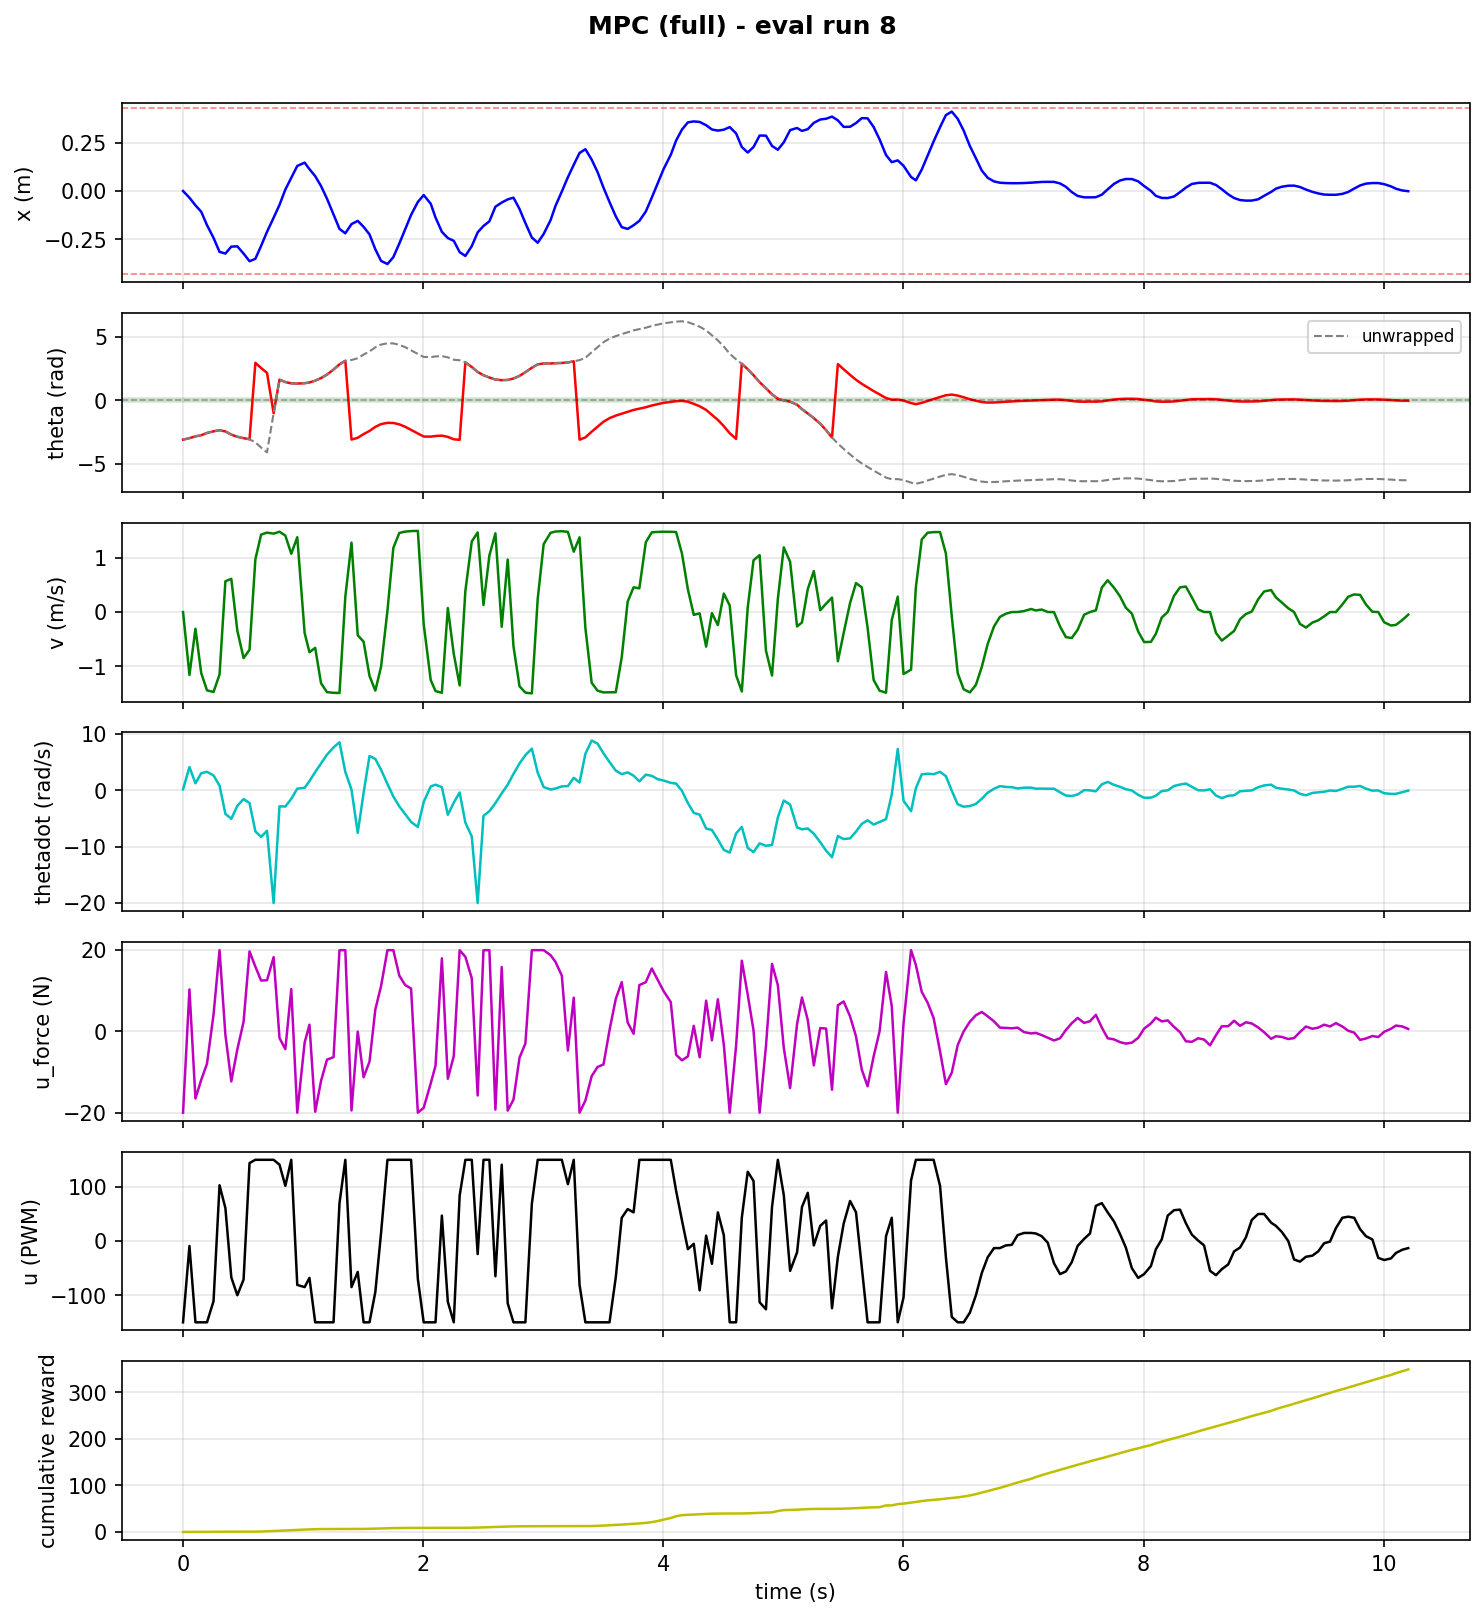

The table this chart was drawn from, first rows:
step, time_s, x_counts, x_m, theta_rad, theta_unwrapped, v_counts_s, v_m_s, thetadot_rad_s, tripped, u_force_N, u_pwm, reward, cum_reward, upright, stabilized, solve_success, solve_retry, solve_time_ms, host_solve_ms
1, 0.001375, 17.0, 0.0006641, -3.11, -3.11, 0.0, 0.0, 0.192, 0, -20.0, -150, 0.005734, 0.005734, 0, 0, 1.0, 0.0, 0.6375, 1.053
2, 0.05464, -874.0, -0.03414, -2.99, -2.99, -29707, -1.16, 4.158, 0, 10.34, -9, 0.02111, 0.02684, 0, 0, 0.0, 1.0, 2.63, 3.537
3, 0.1046, -1881, -0.07348, -2.85, -2.85, -7864, -0.3072, 1.27, 0, -16.51, -150, 0.03596, 0.0628, 0, 0, 0.0, 1.0, 2.611, 3.772
4, 0.1525, -2728, -0.1066, -2.76, -2.76, -28742, -1.123, 3.052, 0, -11.94, -150, 0.0768, 0.1396, 0, 0, 0.0, 1.0, 1.917, 2.753
5, 0.2007, -4503, -0.1759, -2.58, -2.58, -36956, -1.444, 3.315, 0, -7.963, -150, 0.1149, 0.2545, 0, 0, 1.0, 0.0, 0.8218, 1.855
6, 0.2551, -6194, -0.242, -2.45, -2.45, -37700, -1.473, 2.658, 0, 4.113, -111, 0.1451, 0.3996, 0, 0, 0.0, 1.0, 2.21, 3.068
7, 0.3052, -8047, -0.3143, -2.36, -2.36, -29473, -1.151, 0.854, 0, 20, 103, 0.1117, 0.5113, 0, 0, 0.0, 1.0, 2.712, 3.507
8, 0.3539, -8271, -0.3231, -2.46, -2.46, 14507, 0.5667, -4.155, 0, -0.8243, 61, 0.04585, 0.5572, 0, 0, 0.0, 1.0, 2.805, 3.66
9, 0.4031, -7355, -0.2873, -2.71, -2.71, 15643, 0.6111, -5.041, 0, -12.3, -67, 0.01701, 0.5742, 0, 0, 0.0, 1.0, 2.739, 3.544
10, 0.4533, -7316, -0.2858, -2.88, -2.88, -8752, -0.3419, -2.739, 0, -4.421, -100, 0.005734, 0.5799, 0, 0, 0.0, 1.0, 3.043, 3.873
11, 0.5054, -8276, -0.3233, -2.99, -2.99, -21736, -0.8491, -1.534, 0, 2.366, -71, 0.0009481, 0.5808, 0, 0, 0.0, 1.0, 2.913, 3.747
12, 0.5549, -9288, -0.3628, -3.08, -3.08, -17778, -0.6945, -2.233, 0, 19.69, 144, 0.008221, 0.5891, 0, 0, 0.0, 1.0, 3.107, 3.916
13, 0.6036, -8968, -0.3503, 2.96, -3.323, 24897, 0.9725, -7.266, 0, 15.94, 150, 0.08497, 0.674, 0, 0, 0.0, 1.0, 2.564, 3.444
14, 0.6513, -7255, -0.2834, 2.55, -3.733, 36504, 1.426, -8.247, 0, 12.53, 150, 0.218, 0.892, 0, 0, 0.0, 1.0, 1.144, 2.029
15, 0.7005, -5394, -0.2107, 2.17, -4.113, 37456, 1.463, -7.16, 0, 12.6, 150, 0.6706, 1.563, 0, 0, 0.0, 1.0, 1.047, 1.938
16, 0.7555, -3524, -0.1377, -1.02, -1.02, 36980, 1.445, -20.0, 0, 18.28, 150, 0.4696, 2.032, 0, 0, 0.0, 1.0, 2.671, 3.505
17, 0.8045, -1820, -0.07109, 1.63, 1.63, 37870, 1.479, -2.816, 0, -1.618, 141, 0.5619, 2.594, 0, 0, 0.0, 1.0, 2.705, 3.62
18, 0.8531, 211.0, 0.008242, 1.44, 1.44, 36076, 1.409, -2.855, 0, -4.361, 102, 0.6123, 3.206, 0, 0, 0.0, 1.0, 2.13, 3.065
19, 0.9024, 1774, 0.0693, 1.34, 1.34, 27481, 1.073, -1.502, 0, 10.43, 150, 0.624, 3.83, 0, 0, 0.0, 1.0, 2.368, 3.222
20, 0.9524, 3339, 0.1304, 1.32, 1.32, 35274, 1.378, 0.313, 0, -20.0, -81, 0.6093, 4.44, 0, 0, 0.0, 1.0, 2.816, 3.891
21, 1.014, 3778, 0.1476, 1.35, 1.35, -9904, -0.3869, 0.475, 0, -2.745, -85, 0.5785, 5.018, 0, 0, 0.0, 1.0, 2.774, 3.666
22, 1.054, 2914, 0.1138, 1.41, 1.41, -18953, -0.7404, 1.664, 0, 1.65, -68, 0.5086, 5.527, 0, 0, 0.0, 1.0, 2.197, 3.109
23, 1.102, 1990, 0.07773, 1.55, 1.55, -16904, -0.6603, 3.268, 0, -19.77, -150, 0.4054, 5.932, 0, 0, 1.0, 0.0, 1.091, 1.869
24, 1.151, 665.0, 0.02598, 1.76, 1.76, -33634, -1.314, 4.822, 0, -12.14, -150, 0.2783, 6.21, 0, 0, 1.0, 0.0, 0.8148, 1.634
25, 1.2, -1006, -0.0393, 2.03, 2.03, -37790, -1.476, 6.359, 0, -6.954, -150, 0.1213, 6.332, 0, 0, 1.0, 0.0, 0.9953, 1.856
26, 1.254, -3100, -0.1211, 2.43, 2.43, -38087, -1.488, 7.641, 0, -6.328, -150, 0.02257, 6.354, 0, 0, 0.0, 1.0, 2.32, 3.294
27, 1.304, -5007, -0.1956, 2.84, 2.84, -38199, -1.492, 8.567, 0, 20.0, 70, 0.0001166, 6.354, 0, 0, 0.0, 1.0, 2.548, 3.46
28, 1.353, -5588, -0.2183, 3.12, 3.12, 7212, 0.2817, 3.285, 0, 20.0, 150, 0.0004324, 6.355, 0, 0, 0.0, 1.0, 2.008, 2.869
29, 1.404, -4366, -0.1705, -3.1, 3.183, 32727, 1.278, 0.149, 0, -19.46, -85, 0.008221, 6.363, 0, 0, 0.0, 1.0, 3.688, 4.977
30, 1.456, -3944, -0.1541, -2.96, 3.323, -10927, -0.4268, -7.544, 0, -0.03553, -57, 0.05458, 6.418, 0, 0, 0.0, 1.0, 3.294, 4.064
31, 1.505, -4733, -0.1849, -2.67, 3.613, -14009, -0.5472, -0.427, 0, -11.27, -150, 0.1246, 6.542, 0, 0, 0.0, 1.0, 2.859, 3.635
32, 1.554, -5730, -0.2238, -2.42, 3.863, -30122, -1.177, 6.112, 0, -7.453, -150, 0.2476, 6.79, 0, 0, 0.0, 1.0, 1.908, 2.716
33, 1.602, -7709, -0.3011, -2.1, 4.183, -37062, -1.448, 5.59, 0, 5.411, -94, 0.3477, 7.138, 0, 0, 0.0, 1.0, 1.838, 2.754
34, 1.65, -9245, -0.3611, -1.88, 4.403, -25805, -1.008, 3.671, 0, 11.16, 15, 0.3961, 7.534, 0, 0, 1.0, 0.0, 0.571, 1.347
35, 1.703, -9661, -0.3774, -1.78, 4.503, 569.0, 0.02223, 1.149, 0, 20.0, 150, 0.3912, 7.925, 0, 0, 1.0, 0.0, 0.7209, 1.484
36, 1.752, -8749, -0.3418, -1.79, 4.493, 30295, 1.183, -1.081, 0, 20.0, 150, 0.3383, 8.263, 0, 0, 1.0, 0.0, 0.7056, 1.423
37, 1.802, -6945, -0.2713, -1.9, 4.383, 37291, 1.457, -2.822, 0, 13.73, 150, 0.2519, 8.515, 0, 0, 1.0, 0.0, 0.7255, 1.52
38, 1.851, -5056, -0.1975, -2.09, 4.193, 37933, 1.482, -4.2, 0, 11.42, 150, 0.1522, 8.667, 0, 0, 1.0, 0.0, 0.7649, 1.499
39, 1.9, -3153, -0.1232, -2.34, 3.943, 38175, 1.491, -5.591, 0, 10.57, 150, 0.06649, 8.734, 0, 0, 1.0, 0.0, 0.832, 1.54
40, 1.956, -1437, -0.05613, -2.62, 3.663, 38263, 1.495, -6.481, 0, -20.0, -70, 0.01969, 8.753, 0, 0, 0.0, 1.0, 3.095, 4.138
41, 2.005, -521.0, -0.02035, -2.86, 3.423, -5684, -0.222, -2.044, 0, -18.8, -150, 0.01833, 8.772, 0, 0, 0.0, 1.0, 2.736, 3.87
42, 2.064, -1672, -0.06531, -2.87, 3.413, -32090, -1.254, 0.711, 0, -12.79, -150, 0.02563, 8.797, 0, 0, 0.0, 1.0, 2.958, 4.198
43, 2.104, -3495, -0.1365, -2.82, 3.463, -37284, -1.456, 1.019, 0, -8.444, -150, 0.03059, 8.828, 0, 0, 0.0, 1.0, 2.932, 3.812
44, 2.156, -5390, -0.2105, -2.79, 3.493, -38090, -1.488, 0.583, 0, 18, 47, 0.01574, 8.844, 0, 0, 0.0, 1.0, 2.746, 3.576
45, 2.206, -6219, -0.2429, -2.89, 3.393, 1882, 0.07352, -4.331, 0, -11.66, -112, 0.0009481, 8.845, 0, 0, 0.0, 1.0, 2.794, 3.826
46, 2.255, -6585, -0.2572, -3.08, 3.203, -19699, -0.7695, -2.179, 0, -6.076, -150, 0.0001166, 8.845, 0, 0, 0.0, 1.0, 2.783, 3.87
47, 2.304, -8079, -0.3156, -3.12, 3.163, -34615, -1.352, -0.364, 0, 19.98, 84, 0.005004, 8.85, 0, 0, 0.0, 1.0, 3.132, 4.078
48, 2.352, -8588, -0.3355, 3.0, 3.0, 9932, 0.388, -5.711, 0, 18.38, 150, 0.06402, 8.914, 0, 0, 0.0, 1.0, 1.925, 2.793
49, 2.405, -7291, -0.2848, 2.63, 2.63, 33250, 1.299, -8.171, 0, 13.09, 150, 0.1898, 9.104, 0, 0, 0.0, 1.0, 1.418, 2.38
50, 2.455, -5462, -0.2134, 2.24, 2.24, 37551, 1.467, -20.0, 0, -15.76, -24, 0.301, 9.405, 0, 0, 0.0, 1.0, 1.92, 2.797
51, 2.503, -4616, -0.1803, 1.98, 1.98, 3306, 0.1291, -4.513, 0, 20.0, 150, 0.3861, 9.791, 0, 0, 1.0, 0.0, 1.094, 1.884
52, 2.552, -4003, -0.1564, 1.8, 1.8, 26677, 1.042, -3.679, 0, 20.0, 150, 0.4649, 10.26, 0, 0, 0.0, 1.0, 1.397, 2.221
53, 2.602, -2063, -0.08059, 1.64, 1.64, 37121, 1.45, -2.249, 0, -19.24, -65, 0.4904, 10.75, 0, 0, 0.0, 1.0, 2.208, 3.073
54, 2.655, -1515, -0.05918, 1.59, 1.59, -6962, -0.272, -0.51, 0, 15.86, 141, 0.4802, 11.23, 0, 0, 1.0, 0.0, 1.098, 2.09
55, 2.705, -1095, -0.04277, 1.61, 1.61, 24751, 0.9668, 1.023, 0, -19.49, -115, 0.4253, 11.65, 0, 0, 0.0, 1.0, 2.142, 3.076
56, 2.753, -864.0, -0.03375, 1.72, 1.72, -16161, -0.6313, 2.925, 0, -16.78, -150, 0.3241, 11.98, 0, 0, 1.0, 0.0, 1.045, 1.953
57, 2.803, -2368, -0.0925, 1.93, 1.93, -35022, -1.368, 4.802, 0, -6.457, -150, 0.1977, 12.17, 0, 0, 0.0, 1.0, 1.639, 2.532
58, 2.852, -4233, -0.1654, 2.22, 2.22, -38012, -1.485, 6.273, 0, -2.963, -150, 0.07948, 12.25, 0, 0, 1.0, 0.0, 0.9304, 1.934
59, 2.906, -6148, -0.2402, 2.57, 2.57, -38385, -1.499, 7.418, 0, 20.0, 69, 0.02257, 12.28, 0, 0, 0.0, 1.0, 1.959, 2.823
60, 2.954, -6838, -0.2671, 2.84, 2.84, 6141, 0.2399, 3.161, 0, 20.0, 150, 0.01335, 12.29, 0, 0, 0.0, 1.0, 2.407, 3.162
... 186 more rows
